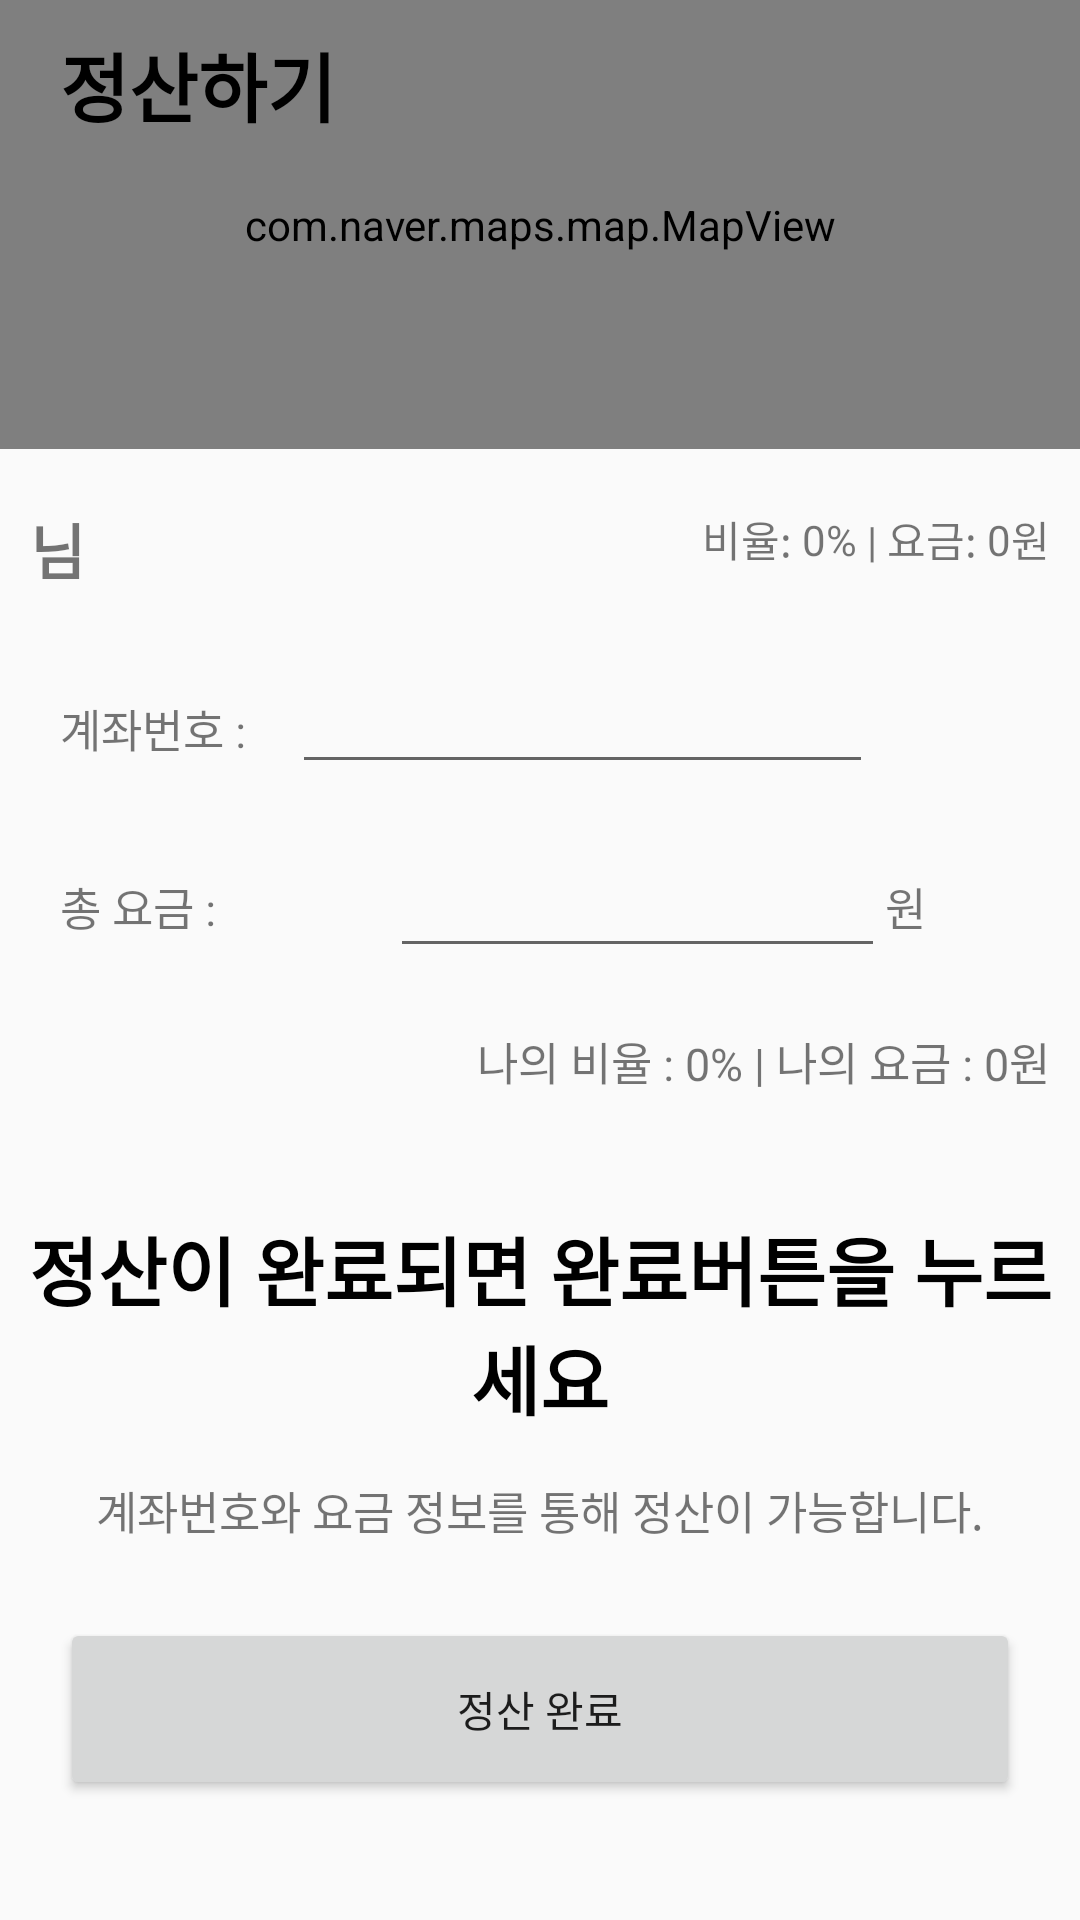

The Android layout XML behind this screen, and the referenced resources:
<!-- AndroidManifest.xml: application theme Theme.TackTogether -->
<!-- res/layout/activity_match_end.xml -->
<?xml version="1.0" encoding="utf-8"?>
<android.support.constraint.ConstraintLayout
    xmlns:android="http://schemas.android.com/apk/res/android"
    xmlns:app="http://schemas.android.com/apk/res-auto"
    xmlns:tools="http://schemas.android.com/tools"
    android:layout_width="match_parent"
    android:layout_height="match_parent"
    tools:context=".activity_match.MatchEndActivity">

    <com.naver.maps.map.MapView
        android:id="@+id/endMapView"
        android:layout_width="0dp"
        android:layout_height="0dp"
        app:navermap_locationButtonEnabled="true"
        app:navermap_tiltGesturesEnabled="false"
        app:layout_constraintBottom_toTopOf="@+id/endOpponentInfo"
        app:layout_constraintEnd_toEndOf="parent"
        app:layout_constraintStart_toStartOf="parent"
        app:layout_constraintTop_toTopOf="parent"/>

    <LinearLayout
        android:id="@+id/endTitleBarLayout"
        android:layout_width="match_parent"
        android:layout_height="wrap_content"
        android:background="@color/lightYellowTransparent"
        android:orientation="horizontal"
        app:layout_constraintEnd_toEndOf="parent"
        app:layout_constraintStart_toStartOf="parent"
        app:layout_constraintTop_toTopOf="parent">

        <TextView
            android:layout_width="wrap_content"
            android:layout_height="wrap_content"
            android:layout_marginStart="20dp"
            android:layout_marginTop="10dp"
            android:layout_marginBottom="10dp"
            android:layout_weight="1"
            android:text="정산하기"
            android:textColor="#000000"
            android:textSize="25sp"
            android:textStyle="bold" />


    </LinearLayout>

    <LinearLayout
        android:id="@+id/endOpponentInfo"
        android:layout_width="match_parent"
        android:layout_height="wrap_content"
        android:orientation="vertical"
        app:layout_constraintBottom_toTopOf="@+id/endButtonLayout"
        app:layout_constraintEnd_toEndOf="parent"
        app:layout_constraintStart_toStartOf="parent">

        <LinearLayout
            android:layout_width="match_parent"
            android:layout_height="wrap_content"
            android:padding="10dp"
            android:orientation="horizontal">


            <ImageView
                android:layout_width="wrap_content"
                android:layout_height="wrap_content"
                android:layout_gravity="center_vertical"
                app:srcCompat="@drawable/ic_icon_round" />

            <TextView
                android:id="@+id/settlementOpponentNickname"
                android:layout_width="wrap_content"
                android:layout_height="wrap_content"
                android:textSize="30sp"
                android:textStyle="bold" />

            <TextView
                android:layout_width="wrap_content"
                android:layout_height="wrap_content"
                android:textSize="20sp"
                android:textStyle="bold"
                android:layout_weight="1"
                android:text="님"/>

            <TextView
                android:layout_width="wrap_content"
                android:layout_height="wrap_content"
                android:layout_gravity="right|center_vertical|end"
                android:text="비율: " />
            <TextView
                android:id="@+id/settlementOpponentRate"
                android:layout_width="wrap_content"
                android:layout_height="wrap_content"
                android:layout_gravity="right|center_vertical|end"
                android:text="0" />
            <TextView
                android:layout_width="wrap_content"
                android:layout_height="wrap_content"
                android:layout_gravity="right|center_vertical|end"
                android:text="%" />
            <TextView
                android:layout_width="wrap_content"
                android:layout_height="wrap_content"
                android:layout_gravity="right|center_vertical|end"
                android:text=" | 요금: " />
            <TextView
                android:id="@+id/settlementOpponentFare"
                android:layout_width="wrap_content"
                android:layout_height="wrap_content"
                android:text="0"
                android:layout_gravity="right|center_vertical|end" />
            <TextView
                android:layout_width="wrap_content"
                android:layout_height="wrap_content"
                android:layout_gravity="right|center_vertical|end"
                android:text="원" />


        </LinearLayout>

        <LinearLayout
            android:layout_width="match_parent"
            android:layout_height="match_parent"
            android:orientation="vertical">

            <LinearLayout
                android:id="@+id/settlementWaypoint"
                android:layout_width="match_parent"
                android:layout_height="wrap_content"
                android:gravity="right"
                android:padding="10dp"
                android:visibility="visible"
                android:orientation="horizontal"
                app:layout_constraintBottom_toBottomOf="parent"
                app:layout_constraintEnd_toEndOf="parent"
                app:layout_constraintStart_toStartOf="parent" >

                <TextView
                    android:layout_width="0dp"
                    android:layout_height="wrap_content"
                    android:layout_weight="2"
                    android:layout_marginLeft="10dp"
                    android:text="계좌번호 : "
                    android:textSize="15sp" />

                <EditText
                    android:id="@+id/accountNumberInput"
                    android:visibility="visible"
                    android:layout_width="0dp"
                    android:layout_height="wrap_content"
                    android:layout_weight="5"
                    android:layout_marginRight="20dp"/>

                <TextView
                    android:id="@+id/accountNumberOutput"
                    android:layout_width="0dp"
                    android:layout_height="wrap_content"
                    android:layout_weight="3"
                    android:gravity="right"
                    android:visibility="gone" />

                <TextView
                    android:layout_width="0dp"
                    android:layout_height="wrap_content"
                    android:layout_weight="1"
                    android:textSize="15sp" />

            </LinearLayout>
            <LinearLayout
                android:id="@+id/settlementDestination"
                android:layout_width="match_parent"
                android:layout_height="wrap_content"
                android:gravity="right|center_vertical"
                android:padding="10dp"
                android:visibility="visible"
                android:orientation="horizontal"
                app:layout_constraintBottom_toBottomOf="parent"
                app:layout_constraintEnd_toEndOf="parent"
                app:layout_constraintStart_toStartOf="parent">

                <TextView
                    android:layout_width="0dp"
                    android:layout_height="wrap_content"
                    android:layout_weight="2"
                    android:layout_marginLeft="10dp"
                    android:text="총 요금 : "
                    android:textSize="15sp" />

                <EditText
                    android:id="@+id/totalFareInput"
                    android:visibility="visible"
                    android:layout_width="0dp"
                    android:layout_height="wrap_content"
                    android:layout_weight="3"
                    android:inputType="number" />

                <TextView
                    android:id="@+id/totalFareOutput"
                    android:layout_width="0dp"
                    android:visibility="gone"
                    android:gravity="right"
                    android:layout_height="wrap_content"
                    android:layout_weight="3" />


                <TextView
                    android:layout_width="0dp"
                    android:layout_height="wrap_content"
                    android:layout_weight="1"
                    android:text="원"
                    android:textSize="15sp" />

            </LinearLayout>
        </LinearLayout>

        <LinearLayout
            android:layout_width="match_parent"
            android:layout_height="wrap_content"
            android:gravity="right"
            android:orientation="horizontal"
            android:padding="10dp">

            <TextView
                android:layout_width="wrap_content"
                android:layout_height="wrap_content"
                android:text="나의 비율 : "
                android:textSize="15sp" />
            <TextView
                android:id="@+id/settlementMyRate"
                android:layout_width="wrap_content"
                android:text="0"
                android:layout_height="wrap_content"
                android:textSize="15sp" />
            <TextView
                android:layout_width="wrap_content"
                android:layout_height="wrap_content"
                android:text="%"
                android:textSize="15sp" />

            <TextView
                android:layout_width="wrap_content"
                android:layout_height="wrap_content"
                android:text=" | 나의 요금 : "
                android:textSize="15sp" />
            <TextView
                android:id="@+id/settlementMyFare"
                android:layout_width="wrap_content"
                android:layout_height="wrap_content"
                android:text="0"
                android:textSize="15sp" />
            <TextView
                android:id="@+id/endEstimatedFare"
                android:layout_width="wrap_content"
                android:layout_height="wrap_content"
                android:text="원"
                android:textSize="15sp" />

        </LinearLayout>
    </LinearLayout>


    
    <LinearLayout
        android:id="@+id/endButtonLayout"
        android:layout_width="match_parent"
        android:layout_height="wrap_content"
        android:paddingTop="30dp"
        android:paddingBottom="30dp"
        android:orientation="vertical"
        app:layout_constraintBottom_toBottomOf="parent"
        app:layout_constraintEnd_toEndOf="parent"
        app:layout_constraintStart_toStartOf="parent"
        android:background="@color/lightGray">

        <TextView
            android:layout_width="match_parent"
            android:layout_height="wrap_content"
            android:layout_marginBottom="15dp"
            android:text="정산이 완료되면 완료버튼을 누르세요"
            android:textAlignment="center"
            android:textColor="#000000"
            android:textSize="25sp"
            android:textStyle="bold"/>

        <TextView
            android:layout_width="match_parent"
            android:layout_height="wrap_content"
            android:layout_marginBottom="15dp"
            android:text="계좌번호와 요금 정보를 통해 정산이 가능합니다."
            android:textAlignment="center"
            android:textSize="15sp"/>

        <LinearLayout
            android:layout_width="match_parent"
            android:layout_height="wrap_content"
            android:padding="10dp">

            <Button
                android:id="@+id/endEndButton"
                android:layout_width="0dp"
                android:layout_height="wrap_content"
                android:layout_weight="1"
                android:layout_marginRight="10dp"
                android:layout_marginLeft="10dp"
                android:text="정산 완료"
                android:padding="20dp" />

        </LinearLayout>

    </LinearLayout>



</android.support.constraint.ConstraintLayout>
<!-- resources referenced by this layout -->
<resources>
  <!-- drawable ic_icon_round (drawable-anydpi) -->
  <vector xmlns:android="http://schemas.android.com/apk/res/android"
      android:width="24dp"
      android:height="24dp"
      android:viewportWidth="24"
      android:viewportHeight="24"
      android:tint="#FF0000"
      android:alpha="0.8">
    <path
        android:fillColor="@android:color/white"
        android:pathData="M12,2C6.47,2 2,6.47 2,12s4.47,10 10,10 10,-4.47 10,-10S17.53,2 12,2z"/>
  </vector>
  <style name="Theme.TackTogether" parent="Theme.AppCompat.Light.DarkActionBar">
          
          <item name="colorPrimary">@color/colorPrimary</item>
          <item name="colorPrimaryDark">@color/colorPrimaryDark</item>
          <item name="colorAccent">@color/colorAccent</item>
          
      </style>
  <color name="colorPrimary">#FFEB3B</color>
  <color name="colorPrimaryDark">#FBC02D</color>
  <color name="colorAccent">#FFC107</color>
</resources>
